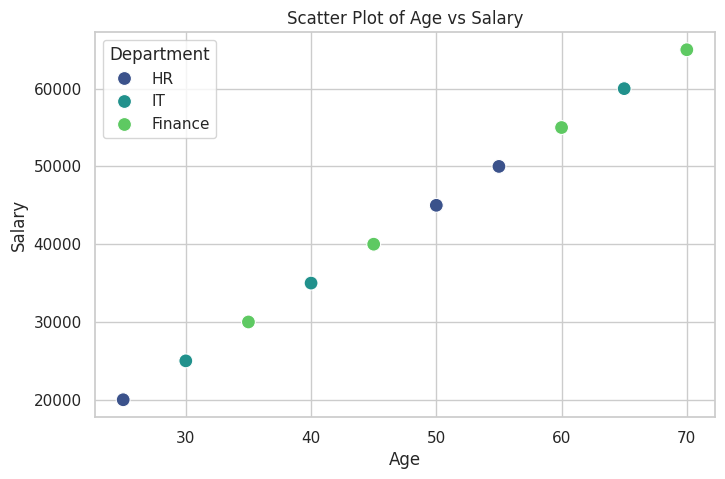
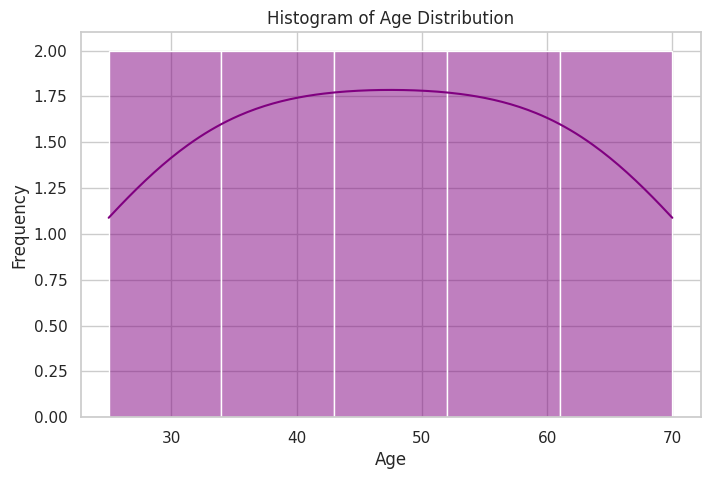
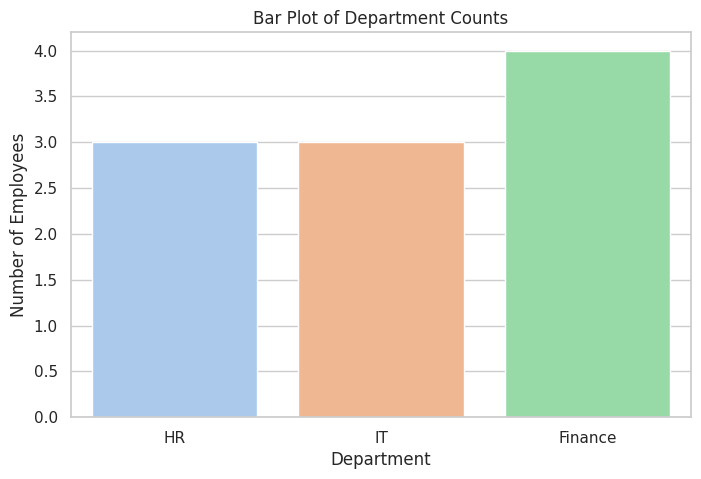

Recreate these plots in Python, in order.
 
import pandas as pd 
import seaborn as sns 
import matplotlib.pyplot as plt 
# Sample data: Replace this with actual data reading (e.g., from a CSV file) 
data = { 
'Age': [25, 30, 35, 40, 45, 50, 55, 60, 65, 70], 
'Salary': [20000, 25000, 30000, 35000, 40000, 45000, 50000, 55000, 60000, 
65000], 
'Department': ['HR', 'IT', 'Finance', 'IT', 'Finance', 'HR', 'HR', 'Finance', 'IT', 'Finance'] 
} 
df = pd.DataFrame(data) 
# Set the Seaborn style for all plots 
sns.set(style="whitegrid") 
# 1. Scatter Plot of Age vs Salary 
plt.figure(figsize=(8, 5)) 
sns.scatterplot(data=df, x='Age', y='Salary', hue='Department', palette='viridis', 
s=100) 
plt.title("Scatter Plot of Age vs Salary") 
plt.xlabel("Age") 
plt.ylabel("Salary") 
plt.legend(title='Department') 
plt.show() 
# 2. Histogram of Age Distribution 
plt.figure(figsize=(8, 5)) 
sns.histplot(data=df, x='Age', bins=5, kde=True, color='purple') 
plt.title("Histogram of Age Distribution") 
plt.xlabel("Age") 
plt.ylabel("Frequency") 
plt.show() 
# 3. Bar Plot of Department Counts 
plt.figure(figsize=(8, 5)) 
sns.countplot(data=df, x='Department', palette='pastel') 
plt.title("Bar Plot of Department Counts") 
plt.xlabel("Department") 
plt.ylabel("Number of Employees") 
plt.show() 
